Labelled photos from "infrared_dataset", an image-classification folder in kk-2m/AnimalClassification-IFOR. The possible labels are: acryllium vulturinum, aepyceros melampus, bos taurus, capra aegagrus, cephalophus nigrifrons, crax rubra, paca, dasyprocta punctata, equus quagga, giraffa camelopardalis, leopardus pardalis, african elephant, madoqua guentheri, mazama americana, mazama temama, meleagris ocellata, mitu tuberosum, nasua narica, panthera onca, papio anubis, pecari tajacu, phacochoerus africanus, psophia leucoptera, puma, syncerus caffer, south american tapir, tayassu pecari, urocyon cinereoargenteus.

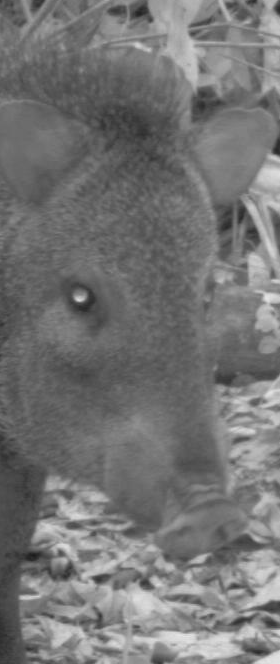
Label: pecari tajacu

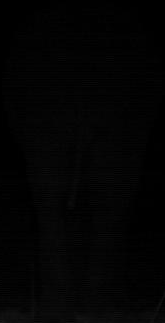
Label: african elephant

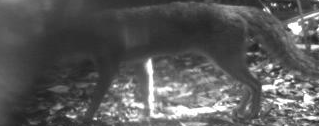
Label: urocyon cinereoargenteus

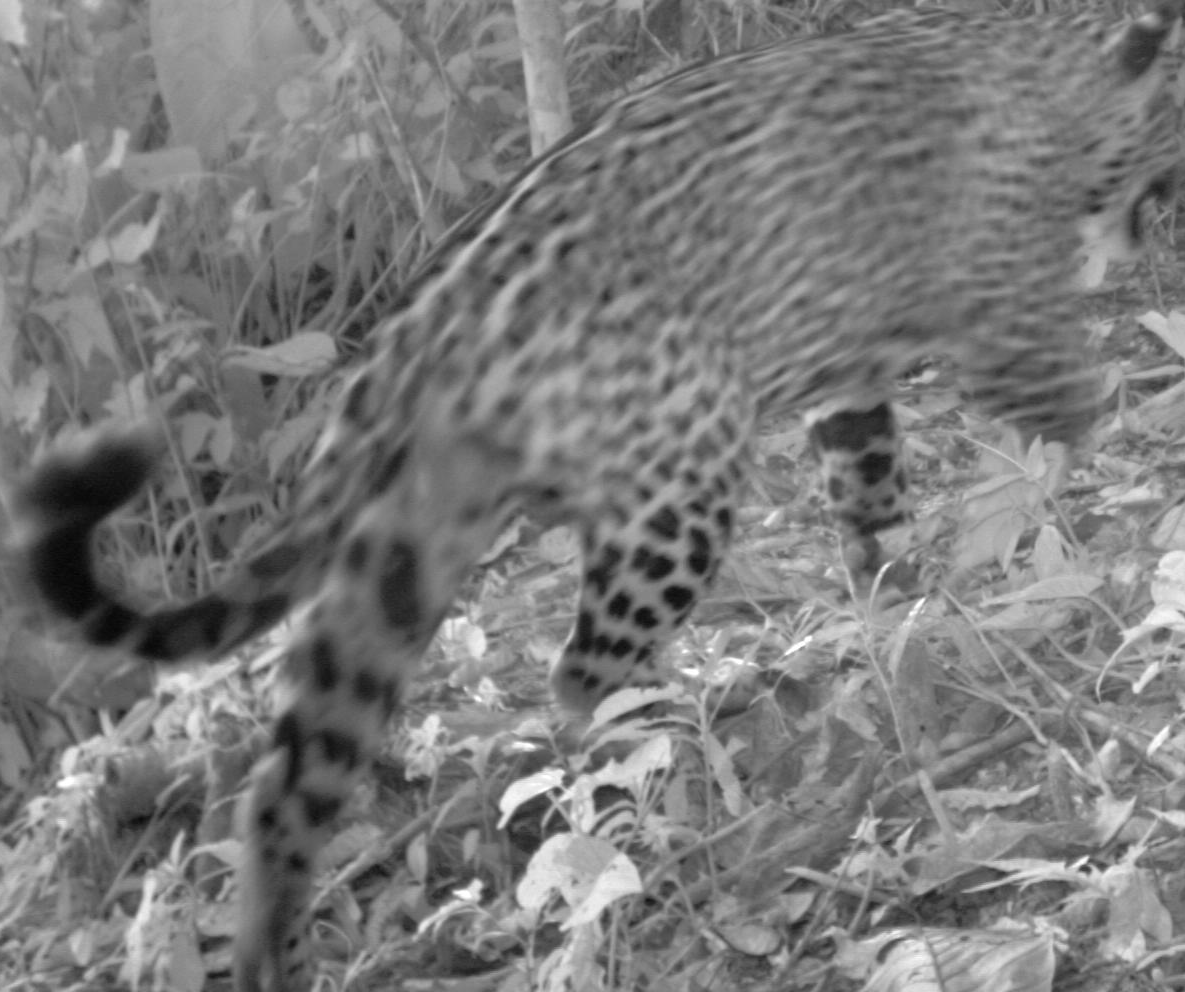
Label: panthera onca

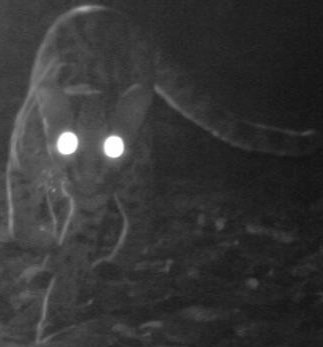
Label: leopardus pardalis

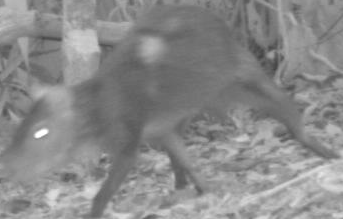
Label: dasyprocta punctata
